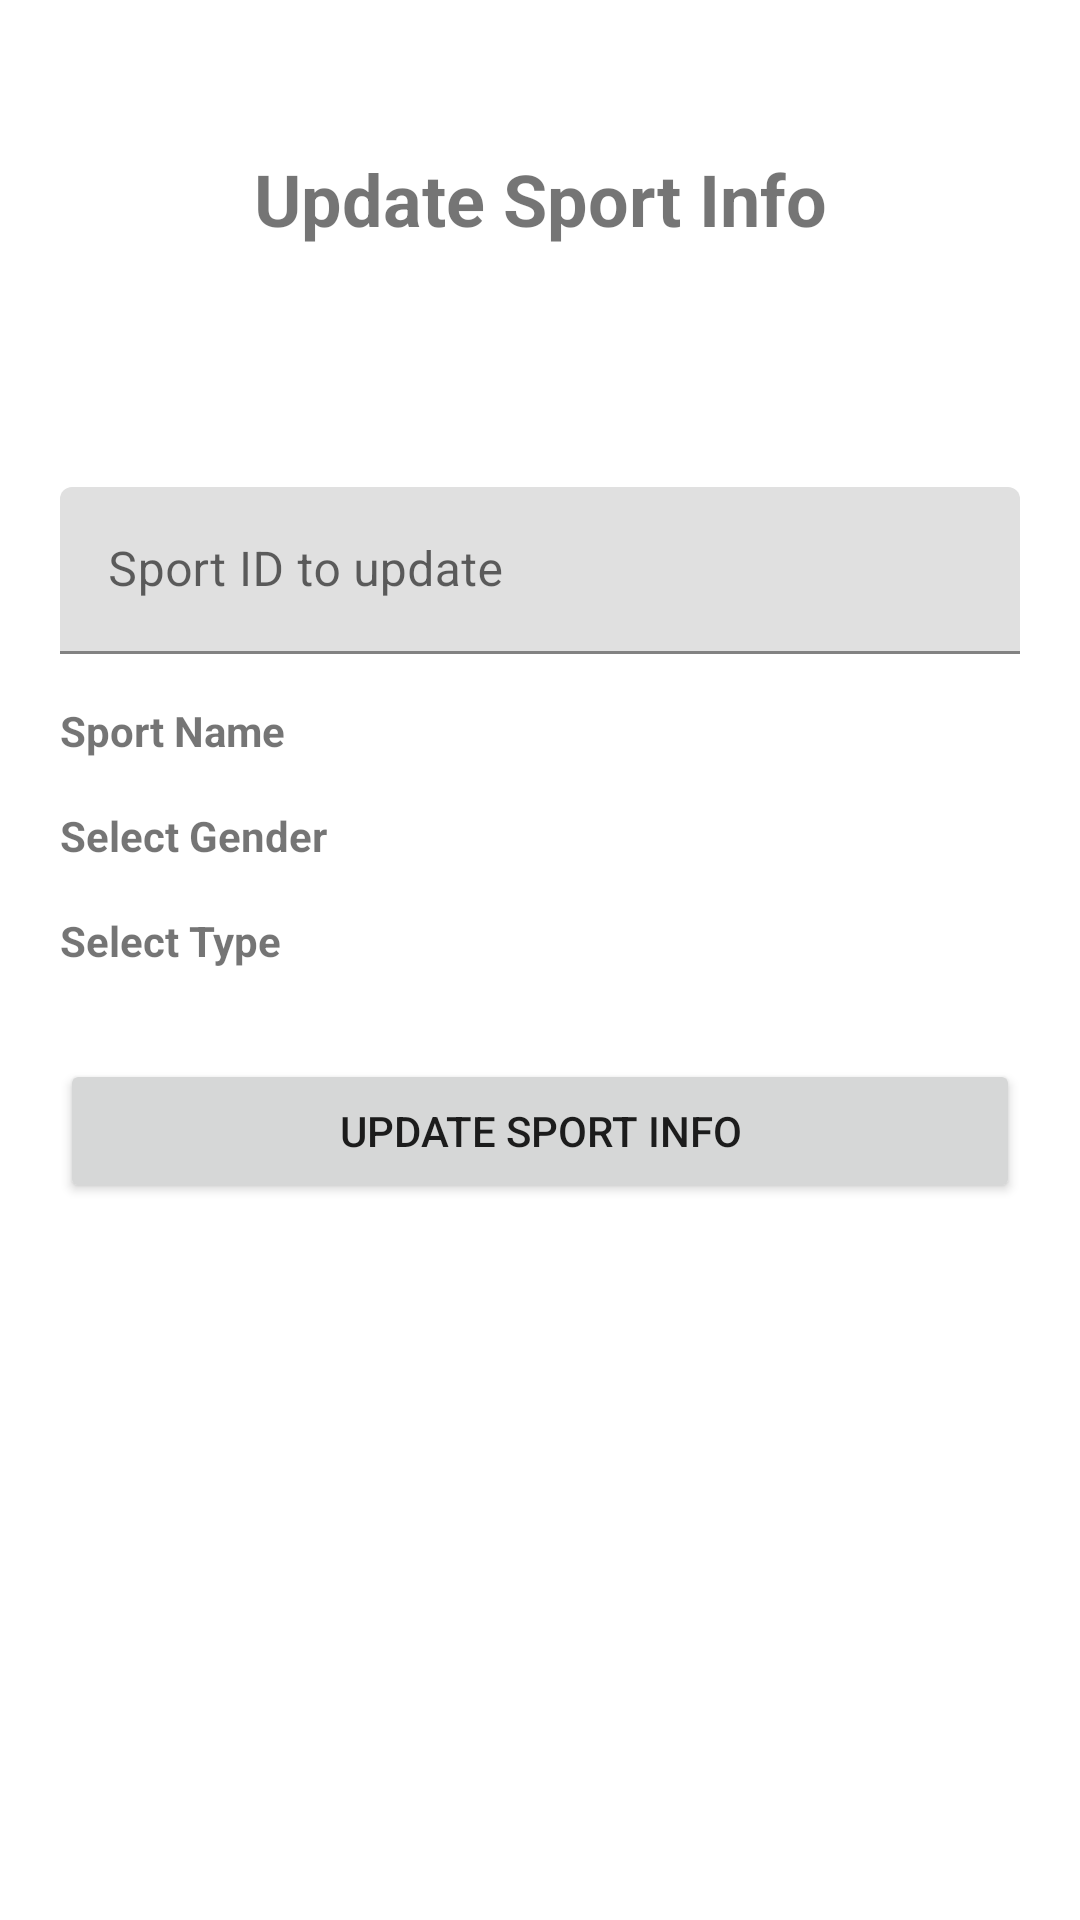

The Android layout XML behind this screen, and the referenced resources:
<!-- AndroidManifest.xml: application theme Theme.SemesterProject -->
<!-- res/layout/fragment_update_sport.xml -->
<?xml version="1.0" encoding="utf-8"?>
<ScrollView xmlns:android="http://schemas.android.com/apk/res/android"
    xmlns:tools="http://schemas.android.com/tools"
    android:layout_width="match_parent"
    android:layout_height="match_parent"
    tools:context=".UpdateSportFragment">

    <LinearLayout
        android:layout_width="match_parent"
        android:layout_height="wrap_content"
        android:orientation="vertical">

    <TextView
        android:layout_width="match_parent"
        android:layout_height="wrap_content"
        android:layout_gravity="center_horizontal"
        android:layout_margin="50dp"
        android:text="Update Sport Info"
        android:textAlignment="center"
        android:textSize="24sp"
        android:textStyle="bold" />

    <com.google.android.material.textfield.TextInputLayout
        android:layout_width="match_parent"
        android:layout_height="wrap_content"
        android:layout_marginTop="30dp"
        android:layout_marginRight="20dp"
        android:layout_marginLeft="20dp">

        <com.google.android.material.textfield.TextInputEditText
            android:id="@+id/sportIDupdate"
            android:layout_width="match_parent"
            android:layout_height="wrap_content"
            android:hint="Sport ID to update"
            android:inputType="number" />

    </com.google.android.material.textfield.TextInputLayout>

    <TextView
        android:layout_width="match_parent"
        android:layout_height="wrap_content"
        android:layout_marginLeft="20dp"
        android:textStyle="bold"
        android:layout_marginRight="16dp"
        android:layout_marginTop="16dp"
        android:text="Sport Name" />

    <Spinner
        android:id="@+id/updateSportnameSpinner"
        android:layout_width="match_parent"
        android:layout_height="wrap_content"
        android:layout_marginLeft="16dp"
        android:layout_marginRight="16dp"
        android:background="#DAD5D5"
        android:spinnerMode="dialog" />

    <TextView
        android:layout_width="match_parent"
        android:layout_height="wrap_content"
        android:layout_marginLeft="20dp"
        android:textStyle="bold"
        android:layout_marginRight="16dp"
        android:layout_marginTop="16dp"
        android:text="Select Gender" />

    <Spinner
        android:id="@+id/updateSportGenderSpinner"
        android:layout_width="match_parent"
        android:layout_height="wrap_content"
        android:layout_marginLeft="16dp"
        android:layout_marginRight="16dp"
        android:background="#DAD5D5"
        android:spinnerMode="dialog" />

    <TextView
        android:layout_width="match_parent"
        android:layout_height="wrap_content"
        android:layout_marginLeft="20dp"
        android:textStyle="bold"
        android:layout_marginRight="16dp"
        android:layout_marginTop="16dp"
        android:text="Select Type" />

    <Spinner
        android:id="@+id/updateSportTypeSpinner"
        android:layout_width="match_parent"
        android:layout_height="wrap_content"
        android:layout_marginLeft="16dp"
        android:layout_marginRight="16dp"
        android:background="#DAD5D5"
        android:spinnerMode="dialog" />


    <Button
        android:id="@+id/sportUPDATEBUTTON"
        android:layout_width="match_parent"
        android:layout_height="wrap_content"
        android:text="Update Sport Info"
        android:layout_marginTop="30dp"
        android:layout_marginRight="20dp"
        android:layout_marginLeft="20dp"/>

    </LinearLayout>

</ScrollView>
<!-- resources referenced by this layout -->
<resources>
  <style name="Theme.SemesterProject" parent="Theme.MaterialComponents.DayNight.NoActionBar">
          
          <item name="android:windowTranslucentStatus">true</item>
          <item name="colorPrimary">@color/purple_500</item>
          <item name="colorPrimaryVariant">@color/purple_700</item>
          <item name="colorOnPrimary">@color/white</item>
          
          <item name="colorSecondary">@color/teal_200</item>
          <item name="colorSecondaryVariant">@color/teal_700</item>
          <item name="colorOnSecondary">@color/black</item>
          
          <item name="android:statusBarColor" tools:targetApi="l">?attr/colorPrimaryVariant</item>
          
      </style>
  <color name="purple_500">#FF6200EE</color>
  <color name="purple_700">#FF3700B3</color>
  <color name="white">#FFFFFFFF</color>
  <color name="teal_200">#FF03DAC5</color>
  <color name="teal_700">#FF018786</color>
  <color name="black">#FF000000</color>
</resources>
